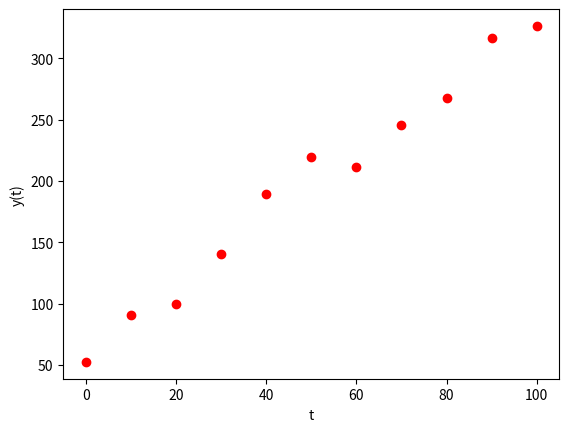

Write the Python code that produced this figure.
import numpy as np
import matplotlib.pyplot as plt

# seed random number generator to reproduce lecture results
np.random.seed(3)

N = 11
t = np.linspace(0, 100, num=N)       # 0,10,20,...,100
n = np.random.uniform(-25, 25, N)     # noise on linear function

m = 3                               # gradient
b = 50                              # intercept
y = m*t + b + n                     # dataset is straight line + noise

print(t)
print(y)

plt.plot(t, y, 'ro')
plt.xlabel('t')
plt.ylabel('y(t)')
plt.show()